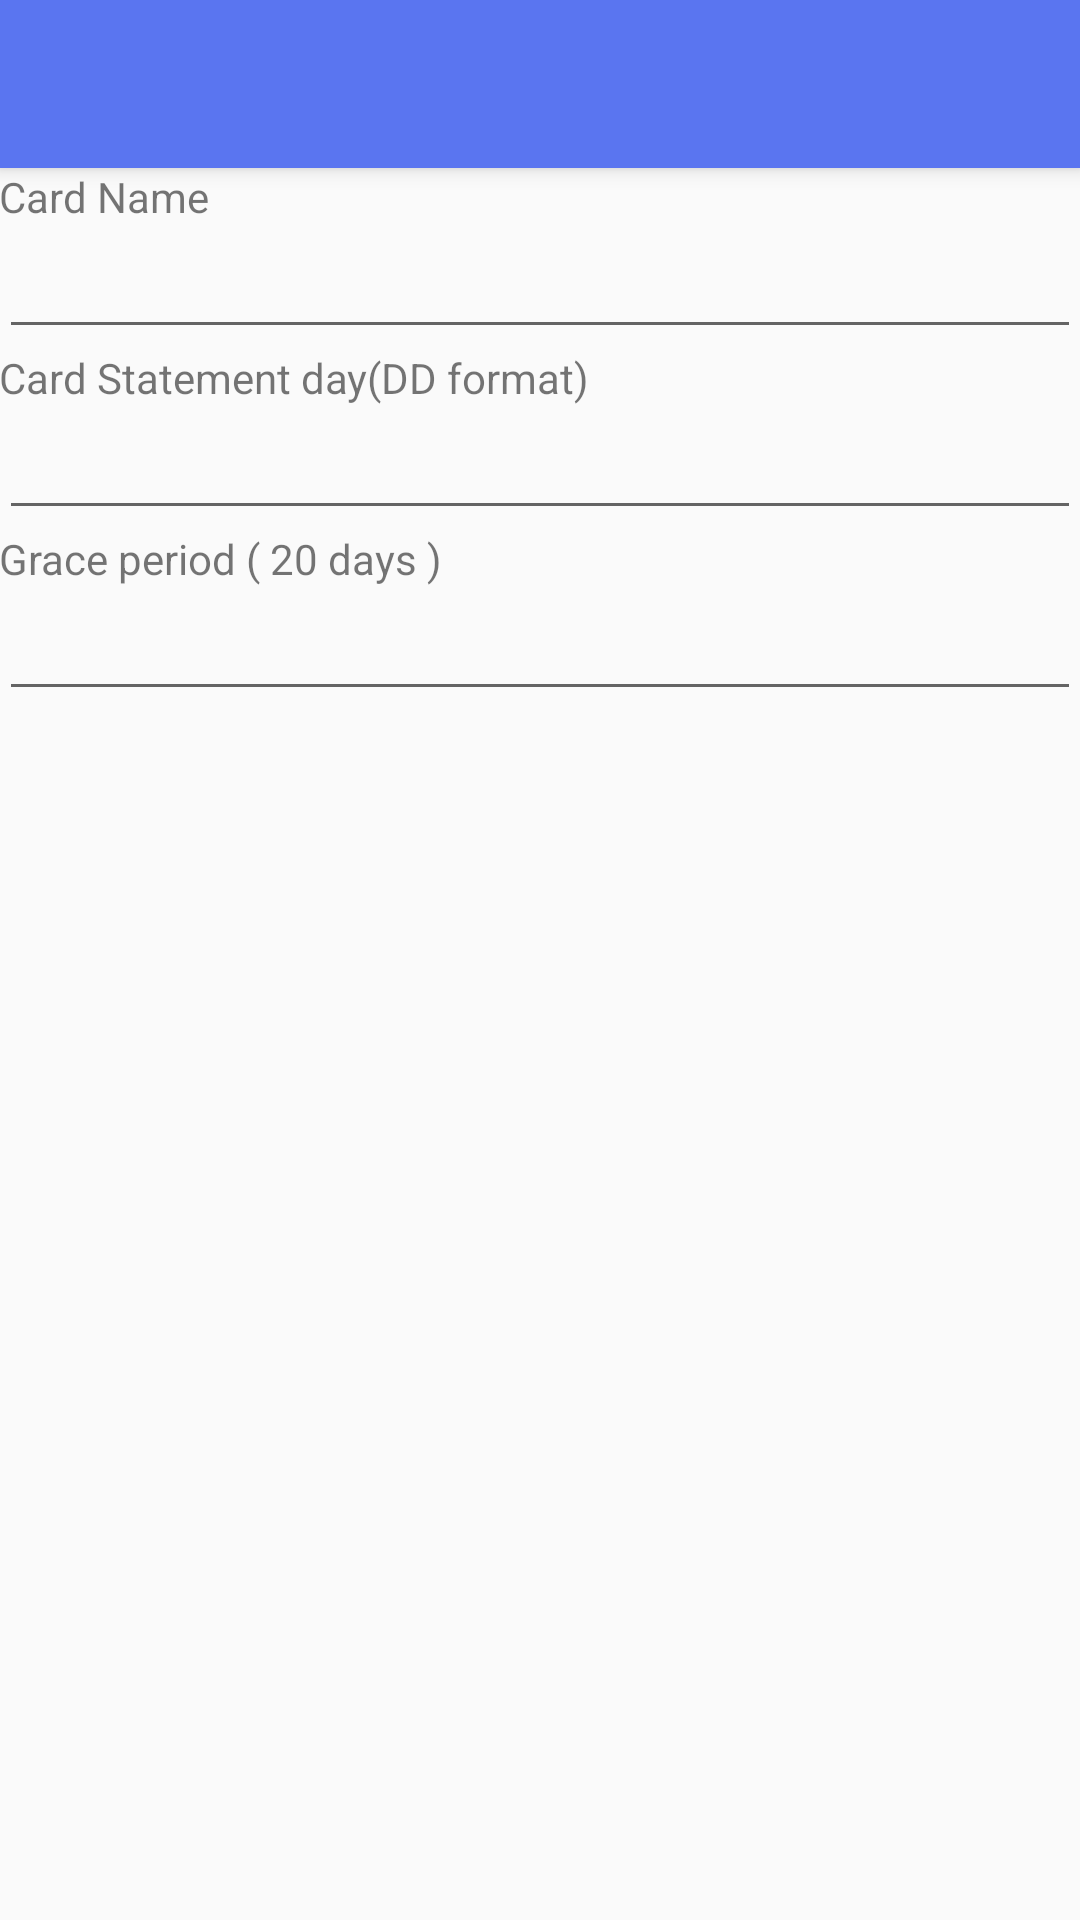

The Android layout XML behind this screen, and the referenced resources:
<!-- AndroidManifest.xml: application theme AppTheme -->
<!-- res/layout/activity_card.xml -->
<?xml version="1.0" encoding="utf-8"?>
<android.support.design.widget.CoordinatorLayout xmlns:android="http://schemas.android.com/apk/res/android"
xmlns:app="http://schemas.android.com/apk/res-auto"
xmlns:tools="http://schemas.android.com/tools"
android:layout_width="match_parent"
android:layout_height="match_parent"
android:fitsSystemWindows="true"
tools:context=".activity.CardView">


    <android.support.design.widget.AppBarLayout
        android:layout_width="match_parent"
        android:layout_height="wrap_content"
        android:theme="@style/AppTheme.AppBarOverlay">

        <android.support.v7.widget.Toolbar
            android:id="@+id/toolbar_card"
            android:layout_width="match_parent"
            android:layout_height="?attr/actionBarSize"
            android:background="?attr/colorPrimary"
            app:popupTheme="@style/AppTheme" />

    </android.support.design.widget.AppBarLayout>

    <include layout="@layout/content_new_card_form" />

    
        
        
        
        
        

</android.support.design.widget.CoordinatorLayout>
<!-- res/layout/content_new_card_form.xml (included above) -->
<?xml version="1.0" encoding="utf-8"?>
<LinearLayout xmlns:android="http://schemas.android.com/apk/res/android"
    xmlns:app="http://schemas.android.com/apk/res-auto"
    xmlns:tools="http://schemas.android.com/tools"
    android:layout_width="match_parent"
    android:layout_height="match_parent"
    android:paddingBottom="@dimen/activity_vertical_margin"
    android:paddingLeft="@dimen/activity_horizontal_margin"
    android:paddingRight="@dimen/activity_horizontal_margin"
    android:paddingTop="@dimen/activity_vertical_margin"
    app:layout_behavior="@string/appbar_scrolling_view_behavior"
    tools:context=".activity.NewCardForm"
    tools:showIn="@layout/activity_new_card_form"
    android:keepScreenOn="false"
    android:orientation="vertical">

    <TextView
        android:layout_width="match_parent"
        android:layout_height="wrap_content"
        android:text="@string/card_name_hint"
        />

    <EditText
        android:id="@+id/card_name"
        android:inputType="textCapWords"
        android:layout_width="match_parent"
        android:layout_height="wrap_content"
        android:maxLength="40"
        android:maxLines="1" />

    <TextView
        android:layout_width="match_parent"
        android:layout_height="wrap_content"
        android:text="@string/billing_date_hint"
        />
    <EditText
        android:layout_width="match_parent"
        android:layout_height="wrap_content"
        android:inputType="number"
        android:ems="10"
        android:id="@+id/billing_day"
        android:layout_gravity="center_horizontal"
        android:maxLength="2" />

    <TextView
        android:layout_width="match_parent"
        android:layout_height="wrap_content"
        android:text="@string/grace_period_hint"
        />
    <EditText
        android:layout_width="match_parent"
        android:layout_height="wrap_content"
        android:inputType="number"
        android:ems="10"
        android:id="@+id/grace_period"
        android:layout_gravity="center_horizontal"
        android:maxLength="2"
        />
</LinearLayout>
<!-- res/layout/activity_new_card_form.xml (included above) -->
<?xml version="1.0" encoding="utf-8"?>
<android.support.design.widget.CoordinatorLayout xmlns:android="http://schemas.android.com/apk/res/android"
    xmlns:app="http://schemas.android.com/apk/res-auto"
    xmlns:tools="http://schemas.android.com/tools"
    android:layout_width="match_parent"
    android:layout_height="match_parent"
    android:fitsSystemWindows="true"
    tools:context=".activity.NewCardForm">

    <android.support.design.widget.AppBarLayout
        android:layout_width="match_parent"
        android:layout_height="wrap_content"
        android:theme="@style/AppTheme.AppBarOverlay">

        <android.support.v7.widget.Toolbar
            android:id="@+id/toolbar"
            android:layout_width="match_parent"
            android:layout_height="?attr/actionBarSize"
            android:background="?attr/colorPrimary"
            app:popupTheme="@style/AppTheme.PopupOverlay" />

    </android.support.design.widget.AppBarLayout>

    <include layout="@layout/content_new_card_form" />

    <Button
        android:layout_width="wrap_content"
        android:layout_height="wrap_content"
        android:text="@string/add_new_card"
        android:id="@+id/add_new_card"
        android:layout_gravity="center_horizontal" />

</android.support.design.widget.CoordinatorLayout>
<!-- resources referenced by this layout -->
<resources>
  <string name="add_new_card">Add New Card</string>
  <string name="billing_date_hint">Card Statement day(DD format)</string>
  <string name="card_name_hint">Card Name</string>
  <string name="grace_period_hint">Grace period ( 20 days )</string>
  <string name="update_button">Update</string>
  <style name="AppTheme" parent="Theme.AppCompat.Light.DarkActionBar">
          
          <item name="colorPrimary">@color/colorPrimary</item>
          <item name="colorPrimaryDark">@color/colorPrimaryDark</item>
          <item name="colorAccent">@color/colorPrimary</item>
      </style>
  <style name="AppTheme.AppBarOverlay" parent="ThemeOverlay.AppCompat.Dark.ActionBar" />
  <style name="AppTheme.PopupOverlay" parent="ThemeOverlay.AppCompat.Light" />
  <color name="colorPrimary">#5a75f0</color>
  <color name="colorPrimaryDark">#303f9f</color>
</resources>
